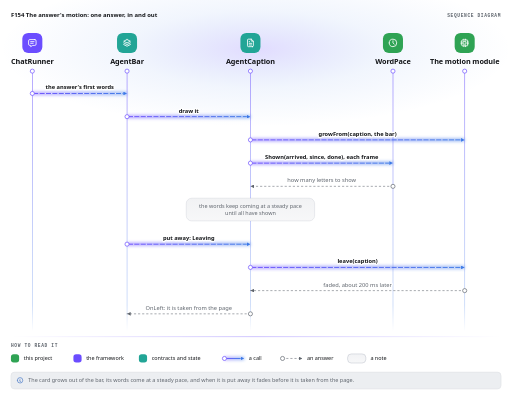
t = 0.00 s
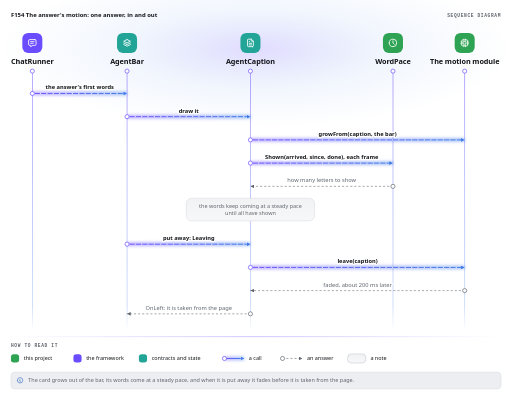
t = 0.28 s
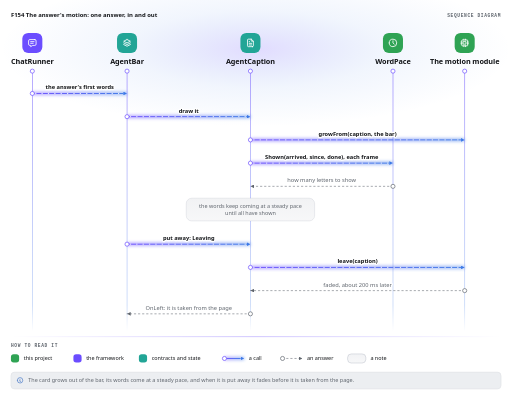
t = 0.55 s
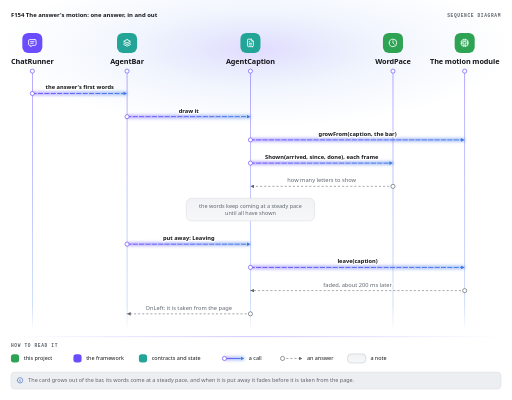
t = 0.83 s

The animated SVG that drew these frames (rendered in a browser with its animation timeline set to each time). Animation: 1 CSS @keyframes rule; one cycle of 1.10 s, repeats indefinitely.

<svg viewBox="-24 -24 1124.4 878" width="1124.4" height="878" role="img" aria-label="F154 The answer's motion: one answer, in and out" xmlns="http://www.w3.org/2000/svg">
  <title>F154 The answer's motion: one answer, in and out</title>
  <style>svg {
  --ground: #ffffff; --line: #d9dce0; --text: #15171a; --quiet: #5f656d; --chip: #eceef1; --accent: #3b6fc4; --blue-fill: #e3ecfa; --blue-line: #3b78e7; --blue-ink: #1d4ea6; --green-fill: #e2f3e7; --green-line: #2fa354; --green-ink: #17703a; --violet-fill: #e2dfff; --violet-line: #6b4dff; --violet-ink: #3a22c4; --teal-fill: #def2ef; --teal-line: #22a596; --teal-ink: #116f64; --red-fill: #f9e1e6; --red-line: #e2456c; --red-ink: #a51d42; --amber-fill: #fbeedd; --amber-line: #ef9a2d; --amber-ink: #a35d0c;
  --mono: "Geist Mono", ui-monospace, Menlo, Consolas, monospace;
}
@media (prefers-color-scheme: dark) {
  svg { --ground: #070708; --line: #2c2f35; --text: #e6e8eb; --quiet: #9aa0a8; --chip: #15171a; --accent: #7fa8e8; --blue-fill: #15213a; --blue-line: #6b9cf0; --blue-ink: #b9d0fa; --green-fill: #13281b; --green-line: #4cc173; --green-ink: #b6ebc6; --violet-fill: #110a40; --violet-line: #9282ff; --violet-ink: #e2dfff; --teal-fill: #0f2a27; --teal-line: #3cc4b3; --teal-ink: #b3ece4; --red-fill: #2e141c; --red-line: #ef6f8f; --red-ink: #f8c2d0; --amber-fill: #2c2010; --amber-line: #f2ad52; --amber-ink: #f8dcb4; }
}
[data-style="dark"] svg { --ground: #070708; --line: #2c2f35; --text: #e6e8eb; --quiet: #9aa0a8; --chip: #15171a; --accent: #7fa8e8; --blue-fill: #15213a; --blue-line: #6b9cf0; --blue-ink: #b9d0fa; --green-fill: #13281b; --green-line: #4cc173; --green-ink: #b6ebc6; --violet-fill: #110a40; --violet-line: #9282ff; --violet-ink: #e2dfff; --teal-fill: #0f2a27; --teal-line: #3cc4b3; --teal-ink: #b3ece4; --red-fill: #2e141c; --red-line: #ef6f8f; --red-ink: #f8c2d0; --amber-fill: #2c2010; --amber-line: #f2ad52; --amber-ink: #f8dcb4; }
[data-style="light"] svg { --ground: #ffffff; --line: #d9dce0; --text: #15171a; --quiet: #5f656d; --chip: #eceef1; --accent: #3b6fc4; --blue-fill: #e3ecfa; --blue-line: #3b78e7; --blue-ink: #1d4ea6; --green-fill: #e2f3e7; --green-line: #2fa354; --green-ink: #17703a; --violet-fill: #e2dfff; --violet-line: #6b4dff; --violet-ink: #3a22c4; --teal-fill: #def2ef; --teal-line: #22a596; --teal-ink: #116f64; --red-fill: #f9e1e6; --red-line: #e2456c; --red-ink: #a51d42; --amber-fill: #fbeedd; --amber-line: #ef9a2d; --amber-ink: #a35d0c; }
.ground { fill: var(--ground); }
.arrow { fill: var(--quiet); }
.caption {
  fill: var(--quiet); font: 600 10.5px var(--mono); letter-spacing: 1.4px; text-transform: uppercase;
}
.arrow.tone-blue { fill: var(--blue-line); }
.arrow.tone-green { fill: var(--green-line); }
.arrow.tone-violet { fill: var(--violet-line); }
.arrow.tone-teal { fill: var(--teal-line); }
.arrow.tone-red { fill: var(--red-line); }
.arrow.tone-amber { fill: var(--amber-line); }
svg {
  --sans: "Segoe UI", system-ui, -apple-system, Roboto, "Helvetica Neue", Arial, sans-serif;
}
.notebar { fill: var(--chip); stroke: var(--line); stroke-width: 1; }
.note-icon {
  fill: none; stroke: var(--accent); stroke-width: 2;
  stroke-linecap: round; stroke-linejoin: round;
}
.notes { fill: var(--quiet); font: 400 12px var(--sans); }
.note-head { fill: var(--text); font-weight: 700; }
</style>
  <style>
svg {
  --pic-body: rgba(27, 42, 74, .065); --pic-hair: rgba(27, 42, 74, .2); --pic-march: rgba(255, 255, 255, .95);
  --pic-sans: "Segoe UI", system-ui, -apple-system, Roboto, "Helvetica Neue", Arial, sans-serif;
}
@media (prefers-color-scheme: dark) {
  svg { --pic-body: rgba(255, 255, 255, .045); --pic-hair: rgba(255, 255, 255, .1); --pic-march: rgba(255, 255, 255, .75); }
}
[data-style="dark"] svg { --pic-body: rgba(255, 255, 255, .045); --pic-hair: rgba(255, 255, 255, .1); --pic-march: rgba(255, 255, 255, .75); }
[data-style="light"] svg { --pic-body: rgba(27, 42, 74, .065); --pic-hair: rgba(27, 42, 74, .2); --pic-march: rgba(255, 255, 255, .95); }
.pic-edge { stroke: var(--quiet); }
.pic-tint { fill: var(--chip); }
.pic-fill { fill: var(--quiet); }
.pic-ink { fill: var(--text); }
.pic-edge.tone-blue { stroke: var(--blue-line); }
.pic-tint.tone-blue { fill: var(--blue-fill); }
.pic-fill.tone-blue { fill: var(--blue-line); }
.pic-ink.tone-blue { fill: var(--blue-ink); }
.pic-edge.tone-green { stroke: var(--green-line); }
.pic-tint.tone-green { fill: var(--green-fill); }
.pic-fill.tone-green { fill: var(--green-line); }
.pic-ink.tone-green { fill: var(--green-ink); }
.pic-edge.tone-violet { stroke: var(--violet-line); }
.pic-tint.tone-violet { fill: var(--violet-fill); }
.pic-fill.tone-violet { fill: var(--violet-line); }
.pic-ink.tone-violet { fill: var(--violet-ink); }
.pic-edge.tone-teal { stroke: var(--teal-line); }
.pic-tint.tone-teal { fill: var(--teal-fill); }
.pic-fill.tone-teal { fill: var(--teal-line); }
.pic-ink.tone-teal { fill: var(--teal-ink); }
.pic-edge.tone-red { stroke: var(--red-line); }
.pic-tint.tone-red { fill: var(--red-fill); }
.pic-fill.tone-red { fill: var(--red-line); }
.pic-ink.tone-red { fill: var(--red-ink); }
.pic-edge.tone-amber { stroke: var(--amber-line); }
.pic-tint.tone-amber { fill: var(--amber-fill); }
.pic-fill.tone-amber { fill: var(--amber-line); }
.pic-ink.tone-amber { fill: var(--amber-ink); }
.pic-panel { fill: var(--pic-body); stroke: var(--pic-hair); stroke-width: 1; }
.pic-group {
  fill: var(--quiet); font: 600 10px var(--mono); letter-spacing: 1.4px; text-transform: uppercase;
}
.pic-name { fill: var(--text); font: 700 14px var(--pic-sans); letter-spacing: -.1px; }
.pic-note { fill: var(--quiet); font: 11.5px var(--pic-sans); }
.pic-means { fill: var(--text); font: 12px var(--pic-sans); }
.pic-text { fill: var(--quiet); font: 12px var(--pic-sans); }
.pic-word { fill: var(--quiet); font: 500 10px var(--mono); }
.pic-pill { fill: var(--ground); stroke-width: 1; stroke-opacity: .6; }
.pic-pill-word { font: 500 10px var(--mono); }
.pic-badge-icon {
  fill: none; stroke: var(--ground); stroke-width: 2; stroke-linecap: round; stroke-linejoin: round;
}
.pic-port { fill: var(--ground); stroke-width: 1.25; }
.pic-line { fill: none; stroke-width: 2; stroke-linecap: round; }
.pic-line.reads { stroke-dasharray: 3 5; }
.pic-march {
  fill: none; stroke: var(--pic-march); stroke-width: 2; stroke-linecap: round; stroke-dasharray: 1 13;
  animation: pic-march 1.1s linear infinite;
}
@keyframes pic-march { to { stroke-dashoffset: -14; } }
@media (prefers-reduced-motion: reduce) {
  .pic-march { display: none; }
}
svg { --mrq-glow: .2; --mrq-glow-far: .07; --mrq-sheet: #1b2a4a; --mrq-sheet-top: .06; --mrq-sheet-end: .035; --mrq-hair: rgba(27, 42, 74, .18); }
@media (prefers-color-scheme: dark) {
  svg { --mrq-glow: .34; --mrq-glow-far: .1; --mrq-sheet: #ffffff; --mrq-sheet-top: .07; --mrq-sheet-end: .02; --mrq-hair: rgba(255, 255, 255, .1); }
}
[data-style="dark"] svg { --mrq-glow: .34; --mrq-glow-far: .1; --mrq-sheet: #ffffff; --mrq-sheet-top: .07; --mrq-sheet-end: .02; --mrq-hair: rgba(255, 255, 255, .1); }
[data-style="light"] svg { --mrq-glow: .2; --mrq-glow-far: .07; --mrq-sheet: #1b2a4a; --mrq-sheet-top: .06; --mrq-sheet-end: .035; --mrq-hair: rgba(27, 42, 74, .18); }
.mrq-title { fill: var(--text); font: 600 13px var(--pic-sans); }
.mrq-light { fill: url(#mrq-light); }
.mrq-light-0 { stop-color: var(--violet-line); stop-opacity: var(--mrq-glow); }
.mrq-light-1 { stop-color: var(--blue-line); stop-opacity: var(--mrq-glow-far); }
.mrq-light-2 { stop-color: var(--blue-line); stop-opacity: 0; }
.mrq-glass { fill: url(#mrq-glass); stroke: var(--mrq-hair); stroke-width: 1; }
.mrq-glass-0 { stop-color: var(--mrq-sheet); stop-opacity: var(--mrq-sheet-top); }
.mrq-glass-1 { stop-color: var(--mrq-sheet); stop-opacity: var(--mrq-sheet-end); }
.mrq-edge { fill: url(#mrq-edge); }
.mrq-edge-0 { stop-color: var(--violet-line); stop-opacity: 0; }
.mrq-edge-1 { stop-color: var(--violet-line); }
.mrq-edge-2 { stop-color: var(--violet-line); stop-opacity: 0; }
.mrq-rule { fill: url(#mrq-edge); opacity: .7; }
.mrq-pill { fill: none; stroke: var(--violet-line); stroke-width: 1; stroke-opacity: .6; }
.mrq-code { fill: var(--violet-ink); font: 11px var(--mono); }
.mrq-node { fill: var(--ground); stroke: var(--violet-line); stroke-width: 1.5; }
.seq-badge { fill: var(--quiet); }
.seq-badge.tone-blue { fill: var(--blue-line); }
.seq-badge.tone-green { fill: var(--green-line); }
.seq-badge.tone-violet { fill: var(--violet-line); }
.seq-badge.tone-teal { fill: var(--teal-line); }
.seq-badge.tone-red { fill: var(--red-line); }
.seq-badge.tone-amber { fill: var(--amber-line); }
.seq-name { fill: var(--text); font: 700 16px var(--pic-sans); letter-spacing: -.2px; }
.seq-life { fill: url(#seq-life); }
.seq-life-0 { stop-color: var(--violet-line); stop-opacity: .7; }
.seq-life-1 { stop-color: var(--blue-line); stop-opacity: .35; }
.seq-life-2 { stop-color: var(--blue-line); stop-opacity: 0; }
.seq-beam { fill: url(#seq-beam); }
.seq-beam.back { fill: url(#seq-beam-back); }
.seq-beam-glow { opacity: .45; filter: blur(4px); }
.seq-beam-0 { stop-color: var(--violet-line); }
.seq-beam-1 { stop-color: var(--blue-line); }
.seq-beam-back-0 { stop-color: var(--blue-line); }
.seq-beam-back-1 { stop-color: var(--violet-line); }
.seq-tip { fill: none; }
.seq-turn { fill: none; stroke: var(--violet-line); stroke-width: 2; stroke-linecap: round; }
.seq-answer {
  fill: none; stroke: var(--quiet); stroke-opacity: .8; stroke-width: 1.5; stroke-dasharray: 3 6;
  stroke-linecap: round;
}
.seq-call-words { fill: var(--text); font: 600 12.5px var(--pic-sans); paint-order: stroke; stroke: var(--ground); stroke-width: 5px; stroke-linejoin: round; }
.seq-answer-words { fill: var(--quiet); font: 12.5px var(--pic-sans); paint-order: stroke; stroke: var(--ground); stroke-width: 5px; stroke-linejoin: round; }
.seq-cover { fill: var(--ground); }
.seq-kind { fill: var(--ground); stroke: var(--violet-line); stroke-width: 1; stroke-opacity: .6; }
.seq-tab { fill: var(--text); font: 600 12.5px var(--pic-sans); paint-order: stroke; stroke: var(--ground); stroke-width: 5px; stroke-linejoin: round; }
.seq-divide { fill: none; stroke: var(--mrq-hair); stroke-width: 1; stroke-dasharray: 4 6; }
.seq-else { fill: var(--ground); stroke: var(--quiet); stroke-width: 1; stroke-opacity: .5; }
.seq-else-word { fill: var(--quiet); font: 11px var(--mono); }
.seq-ring.quiet { stroke: var(--quiet); }
.seq-count { fill: var(--text); font: 700 10px var(--pic-sans); }
.seq-quiet-node { fill: var(--ground); stroke: var(--quiet); stroke-width: 1.5; }
.seq-swatch { fill: url(#mrq-glass); stroke: var(--mrq-sheet); stroke-opacity: .3; }</style>
  <defs>
    <marker id="arrow" viewBox="0 0 10 10" refX="10" refY="5" markerWidth="8" markerHeight="8" markerUnits="userSpaceOnUse" orient="auto-start-reverse">
      <path class="arrow" d="M 0 0 L 10 5 L 0 10 z" />
    </marker>
    <marker id="arrow-blue" viewBox="0 0 10 10" refX="10" refY="5" markerWidth="8" markerHeight="8" markerUnits="userSpaceOnUse" orient="auto-start-reverse">
      <path class="arrow tone-blue" d="M 0 0 L 10 5 L 0 10 z" />
    </marker>
    <radialGradient id="mrq-light">
      <stop class="mrq-light-0" offset="0" />
      <stop class="mrq-light-1" offset="0.5" />
      <stop class="mrq-light-2" offset="1" />
    </radialGradient>
    <linearGradient id="seq-beam" x1="0" y1="0" x2="1" y2="0">
      <stop class="seq-beam-0" offset="0" />
      <stop class="seq-beam-1" offset="1" />
    </linearGradient>
    <linearGradient id="seq-beam-back" x1="0" y1="0" x2="1" y2="0">
      <stop class="seq-beam-back-0" offset="0" />
      <stop class="seq-beam-back-1" offset="1" />
    </linearGradient>
    <linearGradient id="seq-life" x1="0" y1="0" x2="0" y2="1">
      <stop class="seq-life-0" offset="0" />
      <stop class="seq-life-1" offset="0.9" />
      <stop class="seq-life-2" offset="1" />
    </linearGradient>
    <linearGradient id="mrq-edge" x1="0" y1="0" x2="1" y2="0">
      <stop class="mrq-edge-0" offset="0" />
      <stop class="mrq-edge-1" offset="0.5" />
      <stop class="mrq-edge-2" offset="1" />
    </linearGradient>
    <linearGradient id="mrq-glass" x1="0" y1="0" x2="0" y2="1">
      <stop class="mrq-glass-0" offset="0" />
      <stop class="mrq-glass-1" offset="1" />
    </linearGradient>
  </defs>
  <rect class="ground" x="-24" y="-24" width="1124.4" height="878" rx="14" />
  <g class="drawing" transform="translate(0 0)">
    <path class="mrq-light" d="M-24 84a562.2 170 0 1 0 1124.4 0a562.2 170 0 1 0 -1124.4 0Z" />
    <text class="mrq-title" x="0" y="14" text-anchor="start">F154 The answer's motion: one answer, in and out</text>
    <text class="pic-group" x="1076.4" y="14" text-anchor="end">Sequence diagram</text>
    <g class="seq-drawing" transform="translate(0 48)">
      <rect class="seq-life" x="46.3" y="84" width="1.5" height="571" rx="0" />
      <rect class="seq-life" x="254.3" y="84" width="1.5" height="571" rx="0" />
      <rect class="seq-life" x="525.3" y="84" width="1.5" height="571" rx="0" />
      <rect class="seq-life" x="838.3" y="84" width="1.5" height="571" rx="0" />
      <rect class="seq-life" x="995.8" y="84" width="1.5" height="571" rx="0" />
      <rect class="seq-beam seq-beam-glow" x="47" y="129" width="208" height="8" rx="0" />
      <rect class="seq-beam" x="47" y="132" width="200" height="2" rx="0" />
      <path class="pic-march" d="M47 133H247" />
      <path class="seq-tip" d="M247 133H255" marker-end="url(#arrow-blue)" />
      <circle class="mrq-node" cx="47" cy="133" r="4.5" />
      <text class="seq-call-words" x="151" y="124" text-anchor="middle">the answer's first words</text>
      <rect class="seq-beam seq-beam-glow" x="255" y="180" width="271" height="8" rx="0" />
      <rect class="seq-beam" x="255" y="183" width="263" height="2" rx="0" />
      <path class="pic-march" d="M255 184H518" />
      <path class="seq-tip" d="M518 184H526" marker-end="url(#arrow-blue)" />
      <circle class="mrq-node" cx="255" cy="184" r="4.5" />
      <text class="seq-call-words" x="390.5" y="175" text-anchor="middle">draw it</text>
      <rect class="seq-beam seq-beam-glow" x="526" y="231" width="470.5" height="8" rx="0" />
      <rect class="seq-beam" x="526" y="234" width="462.5" height="2" rx="0" />
      <path class="pic-march" d="M526 235H988.5" />
      <path class="seq-tip" d="M988.5 235H996.5" marker-end="url(#arrow-blue)" />
      <circle class="mrq-node" cx="526" cy="235" r="4.5" />
      <text class="seq-call-words" x="761.3" y="226" text-anchor="middle">growFrom(caption, the bar)</text>
      <rect class="seq-beam seq-beam-glow" x="526" y="282" width="313" height="8" rx="0" />
      <rect class="seq-beam" x="526" y="285" width="305" height="2" rx="0" />
      <path class="pic-march" d="M526 286H831" />
      <path class="seq-tip" d="M831 286H839" marker-end="url(#arrow-blue)" />
      <circle class="mrq-node" cx="526" cy="286" r="4.5" />
      <text class="seq-call-words" x="682.5" y="277" text-anchor="middle">Shown(arrived, since, done), each frame</text>
      <path class="seq-answer" d="M839 337H526" marker-end="url(#arrow)" />
      <circle class="seq-quiet-node" cx="839" cy="337" r="4.5" />
      <text class="seq-answer-words" x="682.5" y="328" text-anchor="middle">how many letters to show</text>
      <rect class="seq-cover" x="385" y="363" width="282" height="50" rx="12" />
      <rect class="mrq-glass" x="385" y="363" width="282" height="50" rx="12" />
      <text class="pic-text" x="526" y="384" text-anchor="middle">the words keep coming at a steady pace</text>
      <text class="pic-text" x="526" y="400" text-anchor="middle">until all have shown</text>
      <rect class="seq-beam seq-beam-glow" x="255" y="460" width="271" height="8" rx="0" />
      <rect class="seq-beam" x="255" y="463" width="263" height="2" rx="0" />
      <path class="pic-march" d="M255 464H518" />
      <path class="seq-tip" d="M518 464H526" marker-end="url(#arrow-blue)" />
      <circle class="mrq-node" cx="255" cy="464" r="4.5" />
      <text class="seq-call-words" x="390.5" y="455" text-anchor="middle">put away: Leaving</text>
      <rect class="seq-beam seq-beam-glow" x="526" y="511" width="470.5" height="8" rx="0" />
      <rect class="seq-beam" x="526" y="514" width="462.5" height="2" rx="0" />
      <path class="pic-march" d="M526 515H988.5" />
      <path class="seq-tip" d="M988.5 515H996.5" marker-end="url(#arrow-blue)" />
      <circle class="mrq-node" cx="526" cy="515" r="4.5" />
      <text class="seq-call-words" x="761.3" y="506" text-anchor="middle">leave(caption)</text>
      <path class="seq-answer" d="M996.5 566H526" marker-end="url(#arrow)" />
      <circle class="seq-quiet-node" cx="996.5" cy="566" r="4.5" />
      <text class="seq-answer-words" x="761.3" y="557" text-anchor="middle">faded, about 200 ms later</text>
      <path class="seq-answer" d="M526 617H255" marker-end="url(#arrow)" />
      <circle class="seq-quiet-node" cx="526" cy="617" r="4.5" />
      <text class="seq-answer-words" x="390.5" y="608" text-anchor="middle">OnLeft: it is taken from the page</text>
      <rect class="seq-badge tone-violet" x="25" y="0" width="44" height="44" rx="13" />
      <g class="pic-badge-icon" transform="translate(36 11) scale(0.9167)">
        <path d="M8 9h8" />
        <path d="M8 13h6" />
        <path d="M18 4a3 3 0 0 1 3 3v8a3 3 0 0 1 -3 3h-5l-5 3v-3h-2a3 3 0 0 1 -3 -3v-8a3 3 0 0 1 3 -3h12z" />
      </g>
      <text class="seq-name" x="47" y="68" text-anchor="middle">ChatRunner</text>
      <circle class="mrq-node" cx="47" cy="84" r="4.5" />
      <rect class="seq-badge tone-teal" x="233" y="0" width="44" height="44" rx="13" />
      <g class="pic-badge-icon" transform="translate(244 11) scale(0.9167)">
        <path d="M12 4l-8 4l8 4l8 -4l-8 -4" />
        <path d="M4 12l8 4l8 -4" />
        <path d="M4 16l8 4l8 -4" />
      </g>
      <text class="seq-name" x="255" y="68" text-anchor="middle">AgentBar</text>
      <circle class="mrq-node" cx="255" cy="84" r="4.5" />
      <rect class="seq-badge tone-teal" x="504" y="0" width="44" height="44" rx="13" />
      <g class="pic-badge-icon" transform="translate(515 11) scale(0.9167)">
        <path d="M14 3v4a1 1 0 0 0 1 1h4" />
        <path d="M17 21h-10a2 2 0 0 1 -2 -2v-14a2 2 0 0 1 2 -2h7l5 5v11a2 2 0 0 1 -2 2z" />
        <path d="M9 9l1 0" />
        <path d="M9 13l6 0" />
        <path d="M9 17l6 0" />
      </g>
      <text class="seq-name" x="526" y="68" text-anchor="middle">AgentCaption</text>
      <circle class="mrq-node" cx="526" cy="84" r="4.5" />
      <rect class="seq-badge tone-green" x="817" y="0" width="44" height="44" rx="13" />
      <g class="pic-badge-icon" transform="translate(828 11) scale(0.9167)">
        <path d="M3 12a9 9 0 1 0 18 0a9 9 0 0 0 -18 0" />
        <path d="M12 7v5l3 3" />
      </g>
      <text class="seq-name" x="839" y="68" text-anchor="middle">WordPace</text>
      <circle class="mrq-node" cx="839" cy="84" r="4.5" />
      <rect class="seq-badge tone-green" x="974.5" y="0" width="44" height="44" rx="13" />
      <g class="pic-badge-icon" transform="translate(985.5 11) scale(0.9167)">
        <path d="M5 5m0 1a1 1 0 0 1 1 -1h12a1 1 0 0 1 1 1v12a1 1 0 0 1 -1 1h-12a1 1 0 0 1 -1 -1z" />
        <path d="M9 9h6v6h-6z" />
        <path d="M3 10h2" />
        <path d="M3 14h2" />
        <path d="M10 3v2" />
        <path d="M14 3v2" />
        <path d="M21 10h-2" />
        <path d="M21 14h-2" />
        <path d="M14 21v-2" />
        <path d="M10 21v-2" />
      </g>
      <text class="seq-name" x="996.5" y="68" text-anchor="middle">The motion module</text>
      <circle class="mrq-node" cx="996.5" cy="84" r="4.5" />
    </g>
    <g class="seq-legend" transform="translate(0 715)">
      <rect class="mrq-rule" x="0" y="0" width="1076.4" height="1" rx="0" />
      <text class="pic-group" x="0" y="22" text-anchor="start">How to read it</text>
      <rect class="seq-badge tone-green" x="0" y="39" width="18" height="18" rx="6" />
      <text class="pic-means" x="28" y="52.5" text-anchor="start">this project</text>
      <rect class="seq-badge tone-violet" x="137.2" y="39" width="18" height="18" rx="6" />
      <text class="pic-means" x="165.2" y="52.5" text-anchor="start">the framework</text>
      <rect class="seq-badge tone-teal" x="281" y="39" width="18" height="18" rx="6" />
      <text class="pic-means" x="309" y="52.5" text-anchor="start">contracts and state</text>
      <rect class="seq-beam seq-beam-glow" x="468.9" y="44" width="43.5" height="8" rx="0" />
      <rect class="seq-beam" x="468.9" y="47" width="35.5" height="2" rx="0" />
      <path class="seq-tip" d="M504.4 48H512.4" marker-end="url(#arrow-blue)" />
      <circle class="mrq-node" cx="468.9" cy="48" r="4.5" />
      <text class="pic-means" x="522.4" y="52.5" text-anchor="start">a call</text>
      <path class="seq-answer" d="M596.5 48H640" marker-end="url(#arrow)" />
      <circle class="seq-quiet-node" cx="596.5" cy="48" r="4.5" />
      <text class="pic-means" x="650" y="52.5" text-anchor="start">an answer</text>
      <rect class="seq-swatch" x="739.4" y="38" width="40" height="20" rx="8" />
      <text class="pic-means" x="789.4" y="52.5" text-anchor="start">a note</text>
    </g>
  </g>
  <rect class="notebar" x="0" y="793" width="1076.4" height="37" rx="8" />
  <g class="note-icon" transform="translate(12 803) scale(0.6667)">
    <path d="M3 12a9 9 0 1 0 18 0a9 9 0 0 0 -18 0" />
    <path d="M12 9h.01" />
    <path d="M11 12h1v4h1" />
  </g>
  <text class="notes" x="38" y="815">
    <tspan class="note-rest">The card grows out of the bar, its words come at a steady pace, and when it is put away it fades before it is taken from the page.</tspan>
  </text>
</svg>
